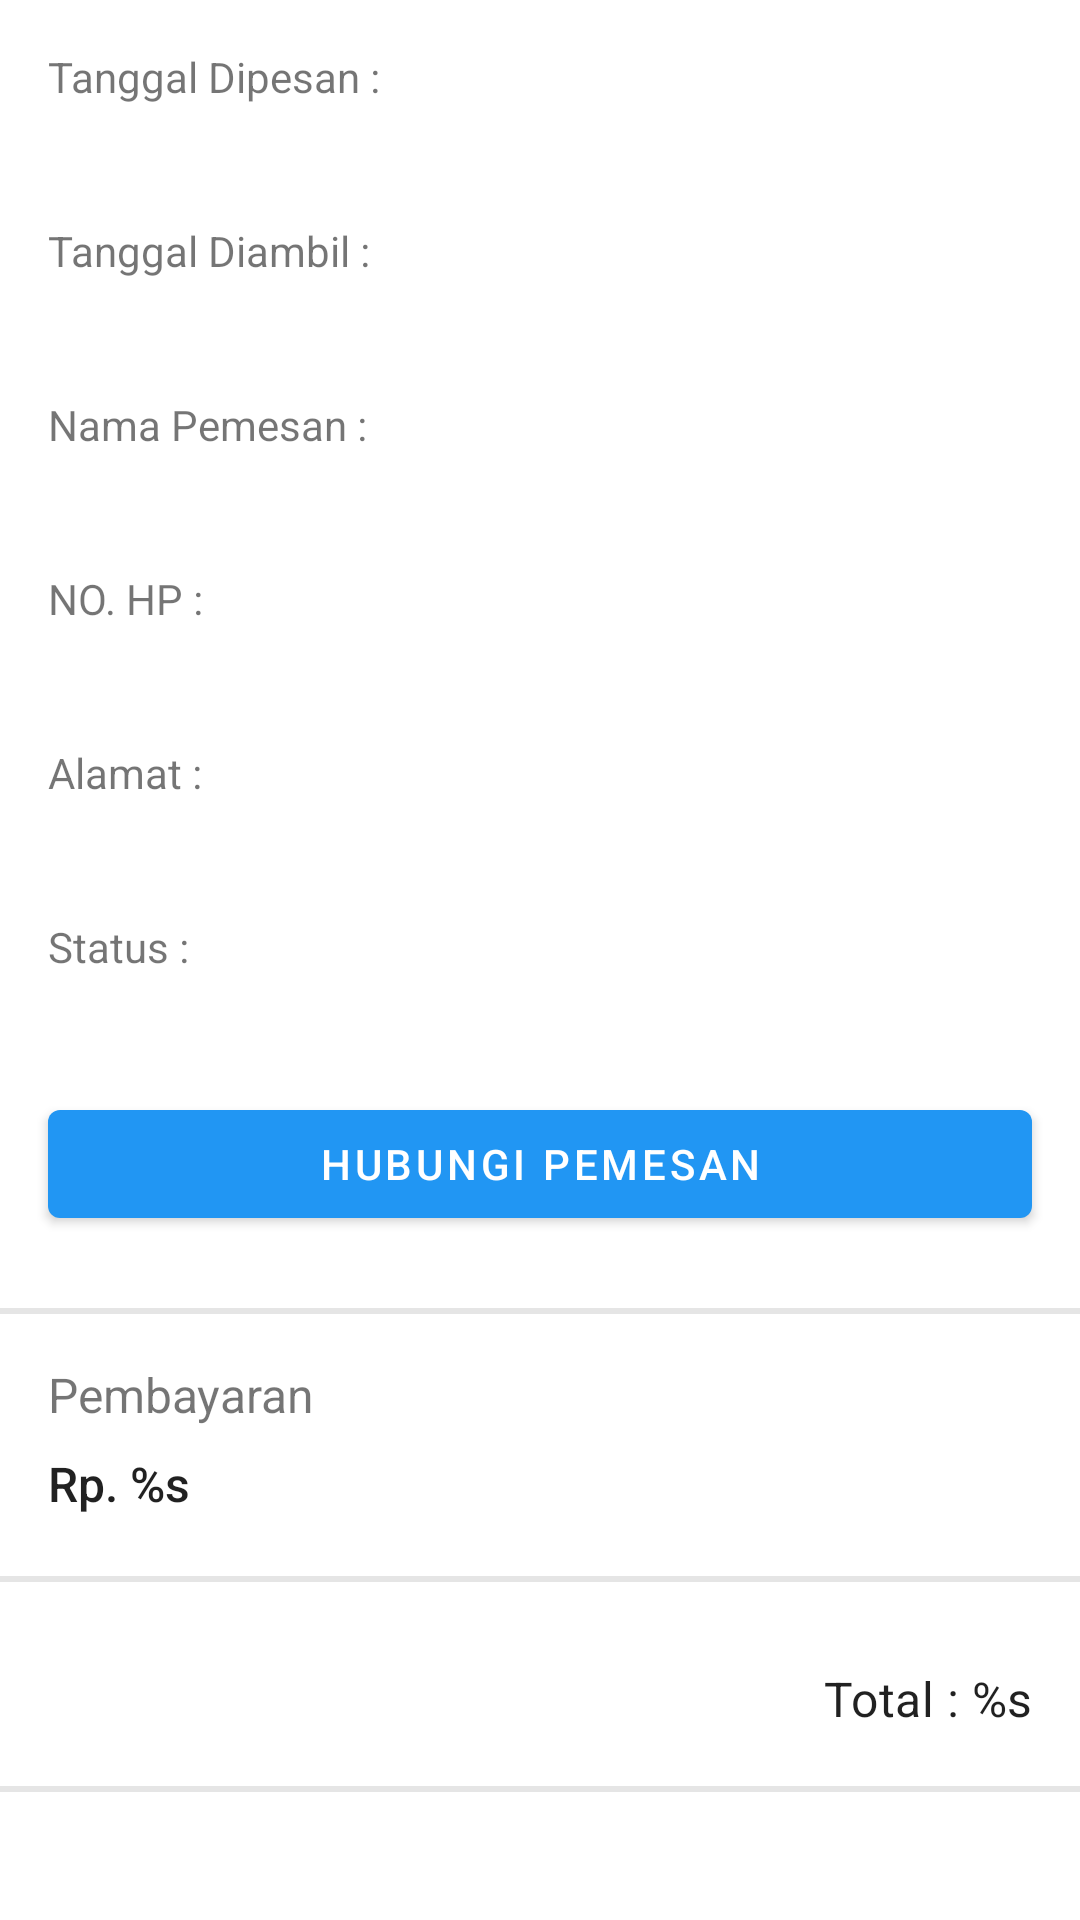

Android layout source for this screen:
<!-- AndroidManifest.xml: application theme Theme.TitipJual.NoActionBar -->
<!-- res/layout/fragment_detail_pesanan.xml -->
<?xml version="1.0" encoding="utf-8"?>
<androidx.coordinatorlayout.widget.CoordinatorLayout xmlns:android="http://schemas.android.com/apk/res/android"
    xmlns:app="http://schemas.android.com/apk/res-auto"
    xmlns:tools="http://schemas.android.com/tools"
    android:layout_width="match_parent"
    android:layout_height="match_parent"
    tools:context=".ui.pesanan.detail.DetailPesananFragment">

    <androidx.core.widget.NestedScrollView
        android:layout_width="match_parent"
        android:layout_height="match_parent"
        android:fillViewport="true">

        <LinearLayout
            android:layout_width="match_parent"
            android:layout_height="wrap_content"
            android:orientation="vertical"
            android:paddingTop="@dimen/dimens_16">

            <TextView
                android:layout_width="match_parent"
                android:layout_height="wrap_content"
                android:layout_marginHorizontal="@dimen/dimens_16"
                android:text="Tanggal Dipesan :" />

            <TextView
                android:id="@+id/tv_dipesan"
                android:layout_width="match_parent"
                android:layout_height="wrap_content"
                android:layout_marginHorizontal="@dimen/dimens_16"
                android:layout_marginTop="4dp"
                android:textStyle="bold"
                tools:text="@tools:sample/date/ddmmyy" />

            <TextView
                android:layout_width="match_parent"
                android:layout_height="wrap_content"
                android:layout_marginHorizontal="@dimen/dimens_16"
                android:layout_marginTop="@dimen/dimens_16"
                android:text="Tanggal Diambil :" />

            <TextView
                android:id="@+id/tv_diambil"
                android:layout_width="match_parent"
                android:layout_height="wrap_content"
                android:layout_marginHorizontal="@dimen/dimens_16"
                android:layout_marginTop="4dp"
                android:textStyle="bold"
                tools:text="@tools:sample/date/ddmmyy" />

            <TextView
                android:layout_width="match_parent"
                android:layout_height="wrap_content"
                android:layout_marginHorizontal="@dimen/dimens_16"
                android:layout_marginTop="@dimen/dimens_16"
                android:text="Nama Pemesan :" />

            <TextView
                android:id="@+id/tv_customer_name"
                android:layout_width="match_parent"
                android:layout_height="wrap_content"
                android:layout_marginHorizontal="@dimen/dimens_16"
                android:layout_marginTop="4dp"
                tools:text="@tools:sample/date/ddmmyy"
                android:textStyle="bold" />

            <TextView
                android:layout_width="match_parent"
                android:layout_height="wrap_content"
                android:layout_marginHorizontal="@dimen/dimens_16"
                android:layout_marginTop="@dimen/dimens_16"
                android:text="NO. HP :" />

            <TextView
                android:id="@+id/tv_customer_phone"
                android:layout_width="match_parent"
                android:layout_height="wrap_content"
                android:layout_marginHorizontal="@dimen/dimens_16"
                android:layout_marginTop="4dp"
                tools:text="@tools:sample/date/ddmmyy"
                android:textStyle="bold" />

            <TextView
                android:layout_width="match_parent"
                android:layout_height="wrap_content"
                android:layout_marginHorizontal="@dimen/dimens_16"
                android:layout_marginTop="@dimen/dimens_16"
                android:text="Alamat :" />

            <TextView
                android:id="@+id/tv_customer_address"
                android:layout_width="match_parent"
                android:layout_height="wrap_content"
                android:layout_marginHorizontal="@dimen/dimens_16"
                android:layout_marginTop="4dp"
                tools:text="@tools:sample/date/ddmmyy"
                android:textStyle="bold" />

            <TextView
                android:layout_width="match_parent"
                android:layout_height="wrap_content"
                android:layout_marginHorizontal="@dimen/dimens_16"
                android:layout_marginTop="@dimen/dimens_16"
                android:text="Status :" />

            <TextView
                android:id="@+id/tv_order_status"
                android:layout_width="match_parent"
                android:layout_height="wrap_content"
                android:layout_marginHorizontal="@dimen/dimens_16"
                android:layout_marginTop="4dp"
                tools:text="@tools:sample/date/ddmmyy"
                android:textStyle="bold" />

            <com.google.android.material.button.MaterialButton
                android:id="@+id/btn_chat_customer"
                android:layout_width="match_parent"
                android:layout_height="wrap_content"
                android:layout_marginHorizontal="@dimen/dimens_16"
                android:layout_marginVertical="16dp"
                app:icon="@drawable/ic_baseline_chat_24"
                app:iconGravity="textStart"
                app:iconPadding="@dimen/dimens_16"
                android:text="Hubungi Pemesan"/>

            <View
                android:layout_width="match_parent"
                android:layout_height="2dp"
                android:layout_marginTop="8dp"
                android:background="@color/gray" />

            <androidx.constraintlayout.widget.ConstraintLayout
                android:id="@+id/viewgroup_pembayaran"
                android:layout_width="match_parent"
                android:layout_height="wrap_content"
                android:paddingHorizontal="@dimen/dimens_16"
                android:paddingTop="@dimen/dimens_16">

                <TextView
                    android:id="@+id/label_pembayaran"
                    android:layout_width="wrap_content"
                    android:layout_height="wrap_content"
                    android:text="Pembayaran"
                    android:textSize="16sp"
                    app:layout_constraintStart_toStartOf="parent"
                    app:layout_constraintTop_toTopOf="parent" />

                <TextView
                    android:id="@+id/tv_dibayar"
                    style="@style/TextAppearance.AppCompat.Title"
                    android:layout_width="wrap_content"
                    android:layout_height="wrap_content"
                    android:layout_marginTop="8dp"
                    android:layout_marginBottom="8dp"
                    android:text="@string/rp"
                    android:textSize="16sp"
                    app:layout_constraintBottom_toBottomOf="parent"
                    app:layout_constraintStart_toStartOf="parent"
                    app:layout_constraintTop_toBottomOf="@id/label_pembayaran" />

                <ImageView
                    android:id="@+id/ic_arrow"
                    android:layout_width="wrap_content"
                    android:layout_height="wrap_content"
                    android:src="@drawable/ic_baseline_keyboard_arrow_right_24"
                    app:layout_constraintBottom_toBottomOf="parent"
                    app:layout_constraintEnd_toEndOf="parent"
                    app:layout_constraintTop_toTopOf="parent"
                    app:tint="@color/black" />

                <TextView
                    android:id="@+id/tv_status"
                    android:layout_width="wrap_content"
                    android:layout_height="wrap_content"
                    android:layout_marginEnd="8dp"
                    android:textSize="12sp"
                    app:layout_constraintBottom_toBottomOf="parent"
                    app:layout_constraintEnd_toStartOf="@id/ic_arrow"
                    app:layout_constraintHorizontal_bias="1.0"
                    app:layout_constraintStart_toEndOf="@+id/tv_dibayar"
                    app:layout_constraintTop_toTopOf="parent"
                    tools:text="Status" />
            </androidx.constraintlayout.widget.ConstraintLayout>

            <View
                android:layout_width="match_parent"
                android:layout_height="2dp"
                android:layout_marginVertical="12dp"
                android:background="@color/gray" />

            <androidx.recyclerview.widget.RecyclerView
                android:id="@+id/rv_product"
                android:layout_width="match_parent"
                android:layout_height="wrap_content"
                android:background="@color/scrolling_bg"
                android:nestedScrollingEnabled="false"
                android:paddingHorizontal="@dimen/dimens_16"
                tools:itemCount="2"
                tools:listitem="@layout/item_barang_pesanan" />

            <View
                android:id="@+id/anchor"
                android:layout_width="match_parent"
                android:layout_height="56dp" />

            <View
                android:layout_width="match_parent"
                android:layout_height="2dp"
                android:background="@color/gray" />

        </LinearLayout>
    </androidx.core.widget.NestedScrollView>

    <TextView
        android:id="@+id/tv_total_s"
        style="@style/TextAppearance.MaterialComponents.Subtitle1"
        android:layout_width="match_parent"
        android:layout_height="56dp"
        android:layout_gravity="center_horizontal|bottom"
        android:background="#fff"
        android:fitsSystemWindows="true"
        android:gravity="end"
        android:padding="@dimen/dimens_16"
        android:text="@string/total_s"
        app:layout_anchor="@id/anchor" />

</androidx.coordinatorlayout.widget.CoordinatorLayout>
<!-- res/layout/item_barang_pesanan.xml (included above) -->
<?xml version="1.0" encoding="utf-8"?>
<androidx.constraintlayout.widget.ConstraintLayout xmlns:android="http://schemas.android.com/apk/res/android"
    xmlns:app="http://schemas.android.com/apk/res-auto"
    xmlns:tools="http://schemas.android.com/tools"
    android:layout_width="match_parent"
    android:layout_height="wrap_content">

    <TextView
        android:id="@+id/tv_nama_barang"
        android:layout_width="wrap_content"
        android:layout_height="wrap_content"
        android:layout_marginTop="4dp"
        android:textSize="16sp"
        android:textStyle="bold"
        app:layout_constraintBottom_toTopOf="@id/tv_harga_satuan"
        app:layout_constraintStart_toStartOf="parent"
        app:layout_constraintTop_toTopOf="parent"
        tools:text="Nama Barang" />

    <TextView
        android:id="@+id/tv_harga_satuan"
        android:layout_width="wrap_content"
        android:layout_height="wrap_content"
        android:layout_marginVertical="4dp"
        android:text="Rp. 4000"
        app:layout_constraintEnd_toStartOf="@id/tv_subtotal"
        app:layout_constraintHorizontal_bias="0.0"
        app:layout_constraintStart_toStartOf="parent"
        app:layout_constraintTop_toBottomOf="@id/tv_nama_barang" />

    <TextView
        android:id="@+id/tv_jumlah_barang"
        android:layout_width="wrap_content"
        android:layout_height="wrap_content"
        android:layout_marginVertical="4dp"
        android:text="Jumlah : %s"
        app:layout_constraintBottom_toBottomOf="parent"
        app:layout_constraintStart_toStartOf="parent"
        app:layout_constraintTop_toBottomOf="@id/tv_harga_satuan" />

    <TextView
        android:id="@+id/tv_subtotal"
        android:layout_width="0dp"
        android:layout_height="wrap_content"
        android:layout_marginVertical="4dp"
        android:layout_marginEnd="8dp"
        android:text="Rp. 400000"
        app:layout_constraintBottom_toBottomOf="@id/tv_harga_satuan"
        app:layout_constraintTop_toTopOf="@id/tv_harga_satuan"
        app:layout_constraintEnd_toStartOf="@id/btn_delete"/>

    <ImageButton
        android:id="@+id/btn_delete"
        android:layout_width="48dp"
        android:layout_height="48dp"
        android:layout_marginEnd="8dp"
        android:background="@color/transparent"
        android:src="@drawable/ic_baseline_delete_forever_24"
        app:layout_constraintBottom_toBottomOf="parent"
        app:layout_constraintEnd_toEndOf="parent"
        app:layout_constraintTop_toTopOf="parent"
        app:tint="@color/black" />

</androidx.constraintlayout.widget.ConstraintLayout>
<!-- resources referenced by this layout -->
<resources>
  <color name="black">#000000</color>
  <color name="gray">#E5E5E5</color>
  <color name="scrolling_bg">#f8f8f8</color>
  <color name="transparent">#00FFFFFF</color>
  <dimen name="dimens_16">16dp</dimen>
  <string name="rp">Rp. %s</string>
  <string name="total_s">Total : %s</string>
  <style name="Theme.TitipJual.NoActionBar" parent="Theme.TitipJual">
          <item name="windowActionBar">false</item>
          <item name="windowNoTitle">true</item>
      </style>
  <style name="Theme.TitipJual" parent="Theme.MaterialComponents.Light.DarkActionBar">
          
          <item name="colorPrimary">@color/blue_500</item>
          <item name="colorPrimaryVariant">@color/blue_700</item>
          <item name="colorOnPrimary">@color/white</item>
          
          <item name="colorSecondary">@color/orange_500</item>
          <item name="colorSecondaryVariant">@color/orange_700</item>
          <item name="colorOnSecondary">@color/white</item>
          
          <item name="android:statusBarColor" tools:targetApi="l">?attr/colorPrimaryVariant</item>
          
      </style>
  <color name="blue_500">#2196F3</color>
  <color name="blue_700">#1976D2</color>
  <color name="white">#FFFFFF</color>
  <color name="orange_500">#FFC107</color>
  <color name="orange_700">#FFA000</color>
</resources>
